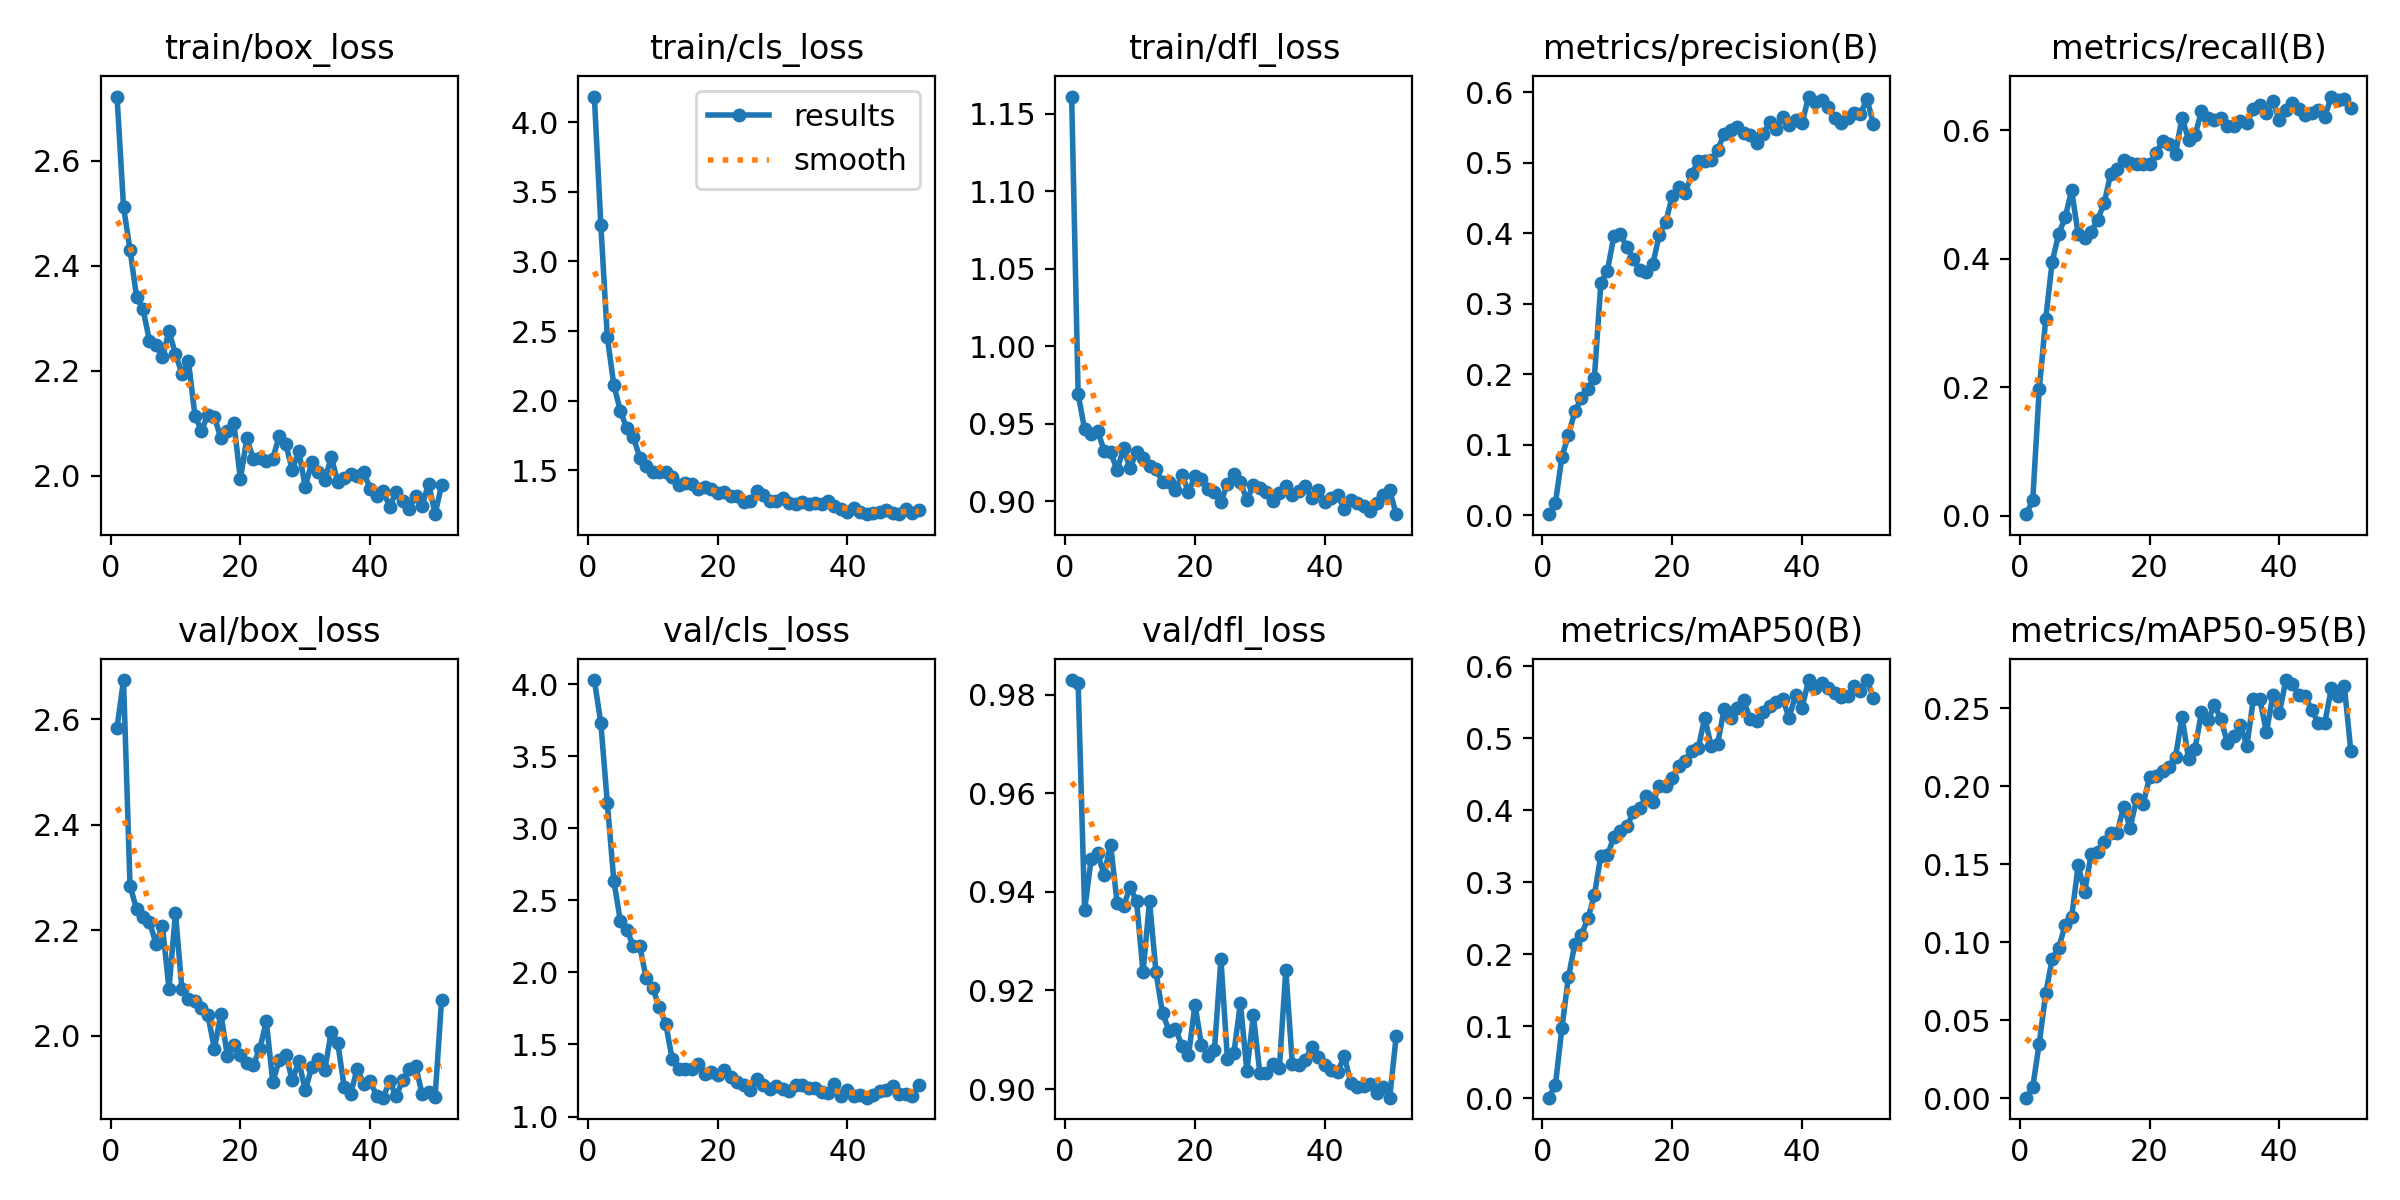

The file beside this chart, header and first rows:
epoch, time, train/box_loss, train/cls_loss, train/dfl_loss, metrics/precision(B), metrics/recall(B), metrics/mAP50(B), metrics/mAP50-95(B), val/box_loss, val/cls_loss, val/dfl_loss, lr/pg0, lr/pg1, lr/pg2
1, 2.94, 2.722, 4.186, 1.161, 0.00139, 0.00208, 0.0007, 0.00021, 2.584, 4.029, 0.983, 0.0001286, 0.0001286, 0.0001286
2, 4.389, 2.512, 3.263, 0.9691, 0.01722, 0.02379, 0.01863, 0.007, 2.675, 3.731, 0.9824, 0.0002688, 0.0002688, 0.0002688
3, 5.77, 2.431, 2.455, 0.9464, 0.08309, 0.1964, 0.09764, 0.03494, 2.284, 3.176, 0.9364, 0.0004062, 0.0004062, 0.0004062
4, 7.132, 2.341, 2.113, 0.9433, 0.1132, 0.3059, 0.1682, 0.06702, 2.24, 2.637, 0.9466, 0.0005408, 0.0005408, 0.0005408
5, 8.547, 2.317, 1.928, 0.9457, 0.1475, 0.3953, 0.2148, 0.0893, 2.225, 2.359, 0.9478, 0.0006725, 0.0006725, 0.0006725
6, 9.812, 2.257, 1.799, 0.9327, 0.1656, 0.4381, 0.2271, 0.09633, 2.216, 2.297, 0.9435, 0.0008014, 0.0008014, 0.0008014
7, 11.09, 2.248, 1.738, 0.9318, 0.1789, 0.4644, 0.2498, 0.1109, 2.174, 2.183, 0.9496, 0.0009274, 0.0009274, 0.0009274
8, 12.34, 2.225, 1.59, 0.9202, 0.1946, 0.5062, 0.2823, 0.1162, 2.208, 2.181, 0.9378, 0.001051, 0.001051, 0.001051
9, 13.62, 2.276, 1.526, 0.9342, 0.3294, 0.4379, 0.337, 0.1491, 2.089, 1.958, 0.9371, 0.001171, 0.001171, 0.001171
10, 14.88, 2.232, 1.488, 0.9215, 0.3465, 0.432, 0.3375, 0.1322, 2.232, 1.893, 0.941, 0.001289, 0.001289, 0.001289
11, 16.1, 2.195, 1.49, 0.9317, 0.3954, 0.4415, 0.3625, 0.1561, 2.088, 1.759, 0.9381, 0.001288, 0.001288, 0.001288
12, 17.38, 2.218, 1.488, 0.9283, 0.3986, 0.4605, 0.371, 0.1578, 2.069, 1.643, 0.9237, 0.001273, 0.001273, 0.001273
13, 18.64, 2.115, 1.45, 0.9229, 0.3799, 0.4858, 0.3775, 0.1642, 2.065, 1.396, 0.9381, 0.001259, 0.001259, 0.001259
14, 19.9, 2.086, 1.391, 0.9207, 0.3629, 0.5316, 0.397, 0.1697, 2.052, 1.328, 0.9237, 0.001245, 0.001245, 0.001245
15, 21.18, 2.116, 1.404, 0.9124, 0.3472, 0.5399, 0.4025, 0.1699, 2.039, 1.331, 0.9154, 0.001231, 0.001231, 0.001231
16, 22.49, 2.112, 1.401, 0.9125, 0.3451, 0.553, 0.4205, 0.1868, 1.975, 1.327, 0.9119, 0.001217, 0.001217, 0.001217
17, 23.77, 2.071, 1.365, 0.907, 0.3557, 0.5482, 0.4113, 0.1732, 2.042, 1.363, 0.9122, 0.001203, 0.001203, 0.001203
18, 25.02, 2.085, 1.382, 0.9171, 0.3977, 0.5464, 0.4339, 0.1917, 1.961, 1.296, 0.9088, 0.001189, 0.001189, 0.001189
19, 26.29, 2.101, 1.362, 0.9059, 0.4154, 0.5474, 0.4332, 0.1882, 1.982, 1.308, 0.9068, 0.001174, 0.001174, 0.001174
20, 27.52, 1.994, 1.337, 0.9165, 0.4529, 0.5468, 0.4451, 0.2056, 1.963, 1.29, 0.9171, 0.00116, 0.00116, 0.00116
21, 28.76, 2.071, 1.341, 0.9145, 0.4655, 0.5647, 0.4613, 0.2067, 1.949, 1.324, 0.909, 0.001146, 0.001146, 0.001146
22, 30.01, 2.032, 1.318, 0.9082, 0.4572, 0.5825, 0.4682, 0.2097, 1.945, 1.273, 0.9067, 0.001132, 0.001132, 0.001132
23, 31.28, 2.034, 1.311, 0.9062, 0.4835, 0.578, 0.4822, 0.2124, 1.975, 1.242, 0.908, 0.001118, 0.001118, 0.001118
24, 32.58, 2.029, 1.273, 0.8995, 0.5025, 0.5635, 0.4863, 0.2187, 2.027, 1.217, 0.9263, 0.001104, 0.001104, 0.001104
25, 33.84, 2.033, 1.276, 0.9114, 0.5028, 0.6195, 0.5285, 0.2445, 1.911, 1.182, 0.9061, 0.001089, 0.001089, 0.001089
26, 35.14, 2.076, 1.347, 0.9177, 0.503, 0.5852, 0.4894, 0.2175, 1.954, 1.262, 0.9074, 0.001075, 0.001075, 0.001075
27, 36.36, 2.06, 1.318, 0.9123, 0.5181, 0.5922, 0.4928, 0.224, 1.964, 1.222, 0.9174, 0.001061, 0.001061, 0.001061
28, 37.63, 2.011, 1.277, 0.9011, 0.5411, 0.6292, 0.5412, 0.2473, 1.915, 1.188, 0.9036, 0.001047, 0.001047, 0.001047
29, 38.88, 2.047, 1.275, 0.9103, 0.5465, 0.6188, 0.5287, 0.2423, 1.951, 1.212, 0.915, 0.001033, 0.001033, 0.001033
30, 40.12, 1.978, 1.298, 0.9088, 0.5503, 0.6161, 0.5419, 0.2518, 1.896, 1.193, 0.9032, 0.001019, 0.001019, 0.001019
31, 41.42, 2.026, 1.262, 0.906, 0.5416, 0.6195, 0.5529, 0.2428, 1.94, 1.178, 0.9033, 0.001005, 0.001005, 0.001005
32, 42.64, 2.008, 1.255, 0.9004, 0.539, 0.6067, 0.5269, 0.2275, 1.955, 1.216, 0.9051, 0.0009904, 0.0009904, 0.0009904
33, 43.87, 1.992, 1.271, 0.9052, 0.5277, 0.6063, 0.5247, 0.2318, 1.935, 1.218, 0.9042, 0.0009763, 0.0009763, 0.0009763
34, 45.13, 2.036, 1.255, 0.9101, 0.54, 0.6147, 0.5359, 0.239, 2.007, 1.201, 0.9242, 0.0009621, 0.0009621, 0.0009621
35, 46.35, 1.988, 1.265, 0.904, 0.5571, 0.6108, 0.5452, 0.2259, 1.986, 1.201, 0.905, 0.000948, 0.000948, 0.000948
36, 47.58, 1.996, 1.253, 0.9069, 0.5478, 0.6326, 0.5511, 0.2561, 1.903, 1.173, 0.9049, 0.0009339, 0.0009339, 0.0009339
37, 48.81, 2.003, 1.278, 0.9096, 0.5652, 0.6398, 0.5544, 0.2555, 1.89, 1.164, 0.9059, 0.0009197, 0.0009197, 0.0009197
38, 50.04, 2, 1.244, 0.902, 0.5538, 0.6269, 0.5289, 0.2346, 1.937, 1.225, 0.9086, 0.0009056, 0.0009056, 0.0009056
39, 51.33, 2.007, 1.218, 0.9071, 0.5603, 0.6452, 0.5596, 0.2581, 1.908, 1.143, 0.9066, 0.0008914, 0.0008914, 0.0008914
40, 52.57, 1.975, 1.202, 0.8995, 0.5557, 0.615, 0.5426, 0.2468, 1.913, 1.186, 0.9049, 0.0008773, 0.0008773, 0.0008773
41, 53.77, 1.962, 1.231, 0.902, 0.5936, 0.6308, 0.5805, 0.268, 1.886, 1.141, 0.9039, 0.0008631, 0.0008631, 0.0008631
42, 55.04, 1.971, 1.201, 0.9038, 0.5859, 0.6419, 0.5701, 0.2651, 1.882, 1.149, 0.9034, 0.000849, 0.000849, 0.000849
43, 56.24, 1.941, 1.187, 0.8953, 0.5883, 0.6324, 0.5768, 0.2586, 1.914, 1.131, 0.9068, 0.0008348, 0.0008348, 0.0008348
44, 57.49, 1.969, 1.194, 0.9006, 0.5781, 0.6236, 0.5704, 0.2576, 1.885, 1.151, 0.9013, 0.0008207, 0.0008207, 0.0008207
45, 58.69, 1.952, 1.199, 0.8987, 0.5636, 0.6268, 0.5625, 0.2485, 1.916, 1.174, 0.9004, 0.0008065, 0.0008065, 0.0008065
46, 59.96, 1.938, 1.211, 0.8971, 0.5555, 0.6319, 0.557, 0.2405, 1.937, 1.185, 0.9007, 0.0007924, 0.0007924, 0.0007924
47, 61.23, 1.961, 1.193, 0.894, 0.5635, 0.6209, 0.5586, 0.2405, 1.942, 1.214, 0.9009, 0.0007782, 0.0007782, 0.0007782
48, 62.52, 1.943, 1.183, 0.8992, 0.5709, 0.6522, 0.5729, 0.2626, 1.889, 1.157, 0.8993, 0.0007641, 0.0007641, 0.0007641
49, 63.73, 1.985, 1.22, 0.9039, 0.5686, 0.6462, 0.5661, 0.2574, 1.893, 1.157, 0.9003, 0.0007499, 0.0007499, 0.0007499
50, 64.97, 1.927, 1.194, 0.9073, 0.5905, 0.6485, 0.581, 0.2644, 1.883, 1.139, 0.8982, 0.0007358, 0.0007358, 0.0007358
51, 66.24, 1.982, 1.212, 0.8918, 0.5542, 0.634, 0.5562, 0.2227, 2.068, 1.215, 0.9107, 0.0007216, 0.0007216, 0.0007216
